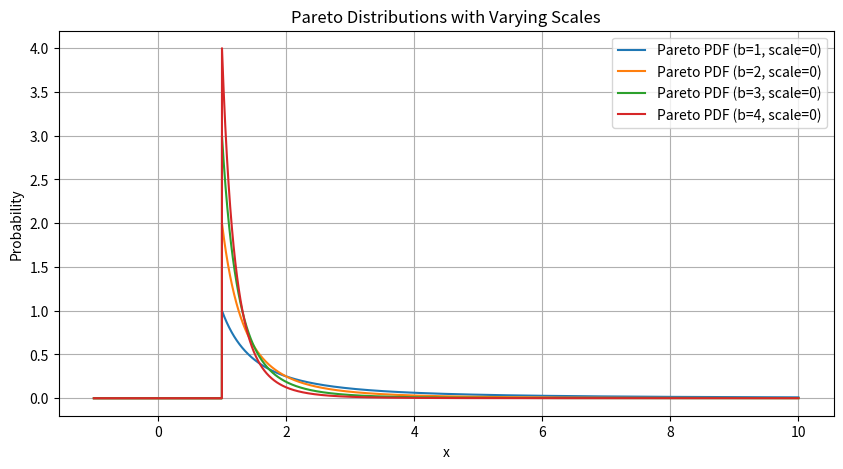

Write the Python code that produced this figure.
import numpy as np
import matplotlib.pyplot as plt
from scipy.stats import pareto


def plot_pareto(b, scale):
    # Create a range of x values
    x = np.linspace(1, 5, 1000)

    # Generate the y values from the pdf
    y_pdf = pareto.pdf(x, b, scale=scale)
    y_cdf = pareto.cdf(x, b, scale=scale)  # calculate CDF

    # Create the subplots
    fig, axs = plt.subplots(2, 1, figsize=(10, 10))

    # Plot the PDF on the first subplot
    axs[0].plot(x, y_pdf, label=f'PDF: Pareto (b={b}, scale={scale})')
    axs[0].set_title('Pareto Distribution: PDF')
    axs[0].set_xlabel('x')
    axs[0].set_ylabel('Probability')
    axs[0].legend()
    axs[0].grid()

    # Plot the CDF on the second subplot
    axs[1].plot(x, y_cdf, label=f'CDF: Pareto (b={b}, scale={scale})')
    axs[1].set_title('Pareto Distribution: CDF')
    axs[1].set_xlabel('x')
    axs[1].set_ylabel('Cumulative Probability')
    axs[1].legend()
    axs[1].grid()

    # Adjust the layout and display the plots
    plt.tight_layout()
    plt.show()


def pareto_cdf(x, b, scale):
    """Calculate the CDF of the Pareto distribution at a certain value."""
    return pareto.cdf(x, b, scale=scale)

def pareto_quantile(prob, b, scale):
    """Calculate the quantile (inverse CDF) of the Pareto distribution at a certain probability."""
    return pareto.ppf(prob, b, scale=scale)


def plot_pareto_multiple_scales(scale):
    # Create a range of x values
    x = np.linspace(-1, 10, 10000)

    # Create the plot
    plt.figure(figsize=(10, 5))

    # Iterate over different scales
    for b in np.arange(1, 5, 1):
        # Generate the y values from the pdf
        y_pdf = pareto.pdf(x, b, scale)

        # Plot the PDF
        plt.plot(x, y_pdf, label=f'Pareto PDF (b={b}, scale={scale})')

    plt.title('Pareto Distributions with Varying Scales')
    plt.xlabel('x')
    plt.ylabel('Probability')
    plt.legend()
    plt.grid()
    plt.show()


scale = 0

plot_pareto_multiple_scales(scale)
